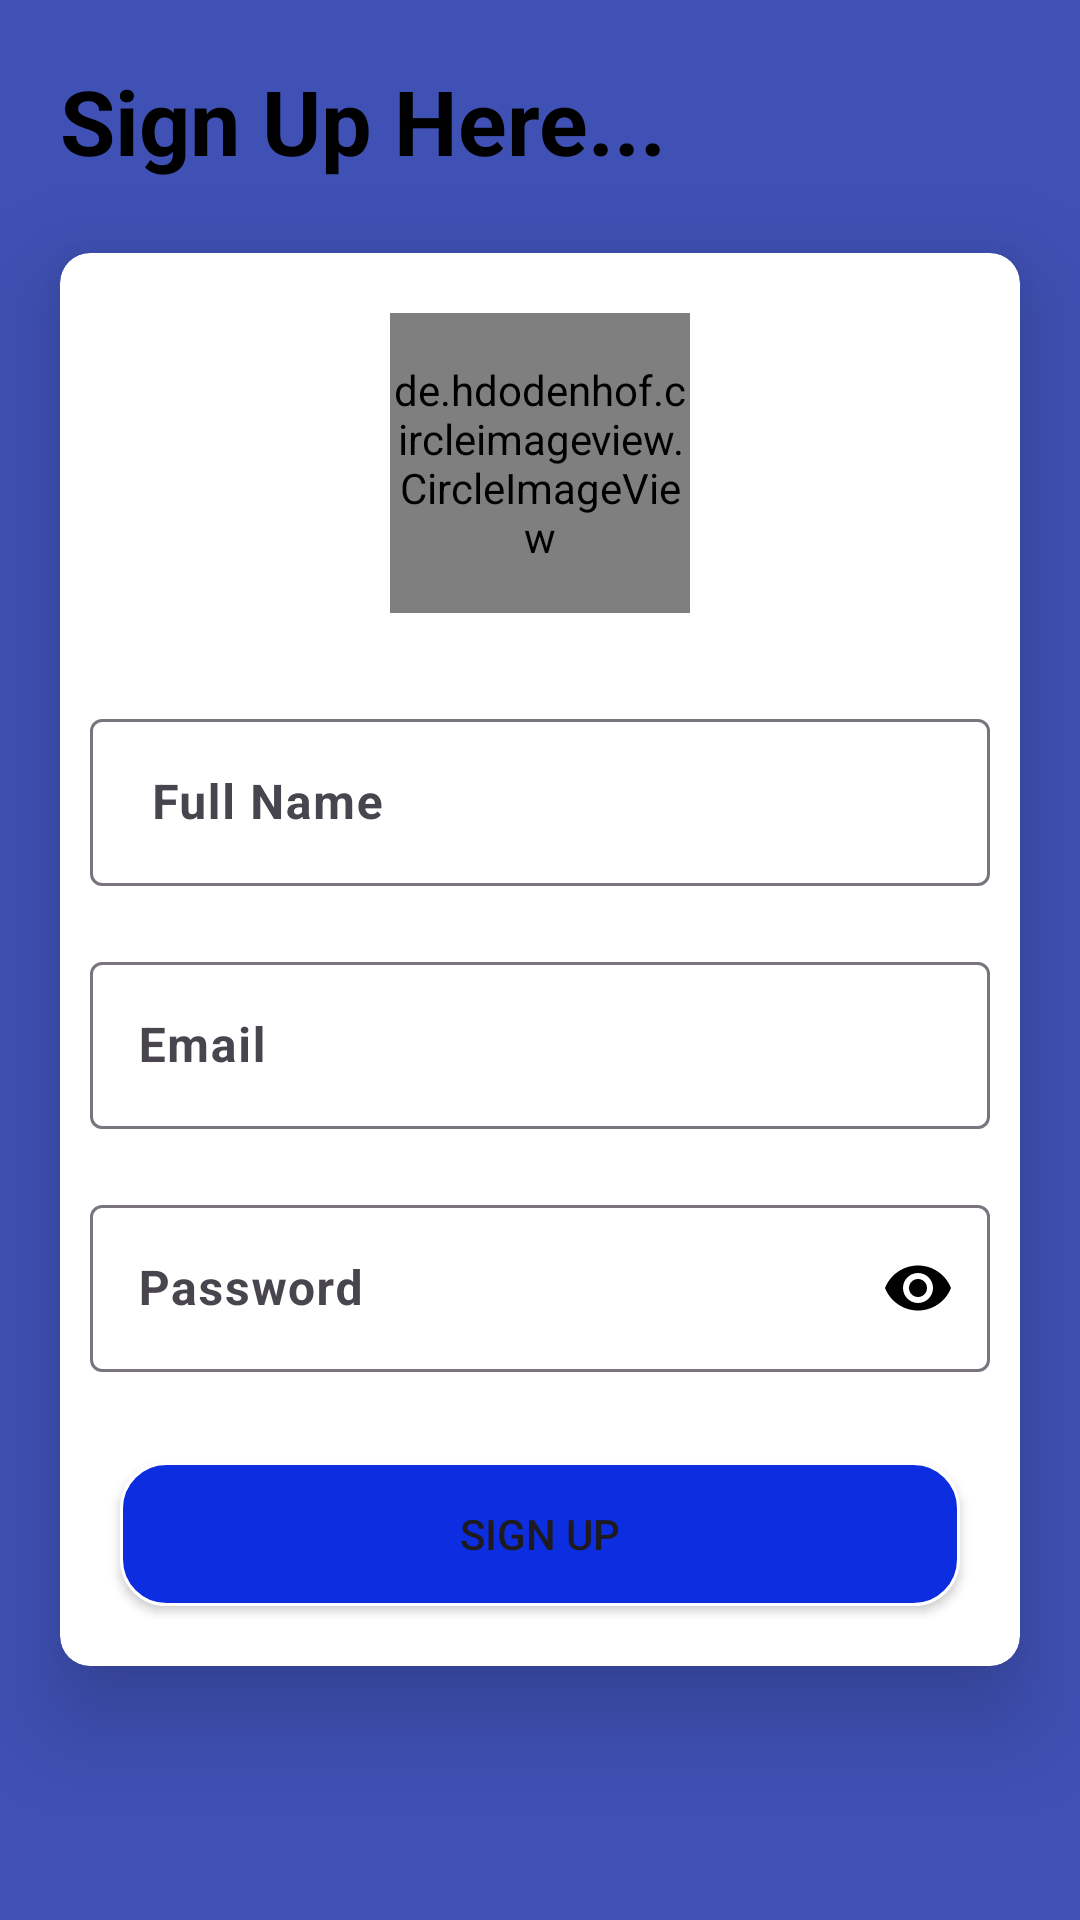

Reconstruct the res/layout file that produces this screen, plus the resources it refers to.
<!-- AndroidManifest.xml: application theme Theme.JobPortal -->
<!-- res/layout/activity_user_sign_up.xml -->
<?xml version="1.0" encoding="utf-8"?>
<RelativeLayout xmlns:android="http://schemas.android.com/apk/res/android"
    xmlns:app="http://schemas.android.com/apk/res-auto"
    xmlns:tools="http://schemas.android.com/tools"
    android:layout_width="match_parent"
    android:layout_height="match_parent"
    android:background="@color/danesh_color"
    tools:context=".User_SignUp">
    <TextView
        android:layout_width="match_parent"
        android:layout_height="wrap_content"
        android:layout_margin="20dp"
        android:textColor="@color/black"
        android:textStyle="bold"
        android:textAlignment="textStart"
        android:text="Sign Up Here..."
        android:textSize="30sp"/>
    <androidx.cardview.widget.CardView
        android:layout_width="match_parent"
        android:layout_height="wrap_content"
        android:layout_centerInParent="true"
        app:cardCornerRadius="10dp"
        app:cardElevation="20dp"
        android:layout_margin="20dp">
        <ScrollView
            android:layout_width="match_parent"
            android:layout_height="wrap_content">
            <androidx.appcompat.widget.LinearLayoutCompat
                android:layout_width="match_parent"
                android:layout_height="wrap_content"
                android:orientation="vertical">
             <de.hdodenhof.circleimageview.CircleImageView
                 android:layout_width="100dp"
                 android:layout_height="100dp"
                 app:civ_border_width="2dp"
                 app:civ_border_color="@color/black"
                 app:civ_border_overlay="true"
                 android:src="@drawable/baseline_person_4_24"
                 android:layout_gravity="center"
                 android:layout_margin="20dp"
                 android:id="@+id/image_user_signup"/>
                <com.google.android.material.textfield.TextInputLayout
                    android:layout_width="match_parent"
                    android:layout_height="wrap_content"
                    style="@style/ThemeOverlay.Material3.AutoCompleteTextView.OutlinedBox"
                    android:layout_margin="10dp">
                    <com.google.android.material.textfield.TextInputEditText
                        android:layout_width="match_parent"
                        android:layout_height="wrap_content"
                        android:hint=" Full Name"
                        android:textStyle="bold"
                        android:textAlignment="textStart"
                        android:drawableEnd="@drawable/baseline_person_4_24"
                        android:inputType="text"
                        android:id="@+id/fullname_user_sign_up"/>
                </com.google.android.material.textfield.TextInputLayout>
                <com.google.android.material.textfield.TextInputLayout
                    android:layout_width="match_parent"
                    android:layout_height="wrap_content"
                    style="@style/ThemeOverlay.Material3.AutoCompleteTextView.OutlinedBox"
                    android:layout_margin="10dp">
                    <com.google.android.material.textfield.TextInputEditText
                        android:layout_width="match_parent"
                        android:layout_height="wrap_content"
                        android:hint="Email"
                        android:textAlignment="textStart"
                        android:textStyle="bold"
                        android:drawableEnd="@drawable/baseline_email_24"
                        android:id="@+id/email_user_signup"
                        android:inputType="textEmailAddress"
                        android:autofillHints="emailAddress"/>
                </com.google.android.material.textfield.TextInputLayout>
                <com.google.android.material.textfield.TextInputLayout
                    android:layout_width="match_parent"
                    android:layout_height="wrap_content"
                    style="@style/ThemeOverlay.Material3.AutoCompleteTextView.OutlinedBox"
                    app:passwordToggleEnabled="true"
                    app:passwordToggleTint="@color/black"
                    android:layout_margin="10dp">
                    <com.google.android.material.textfield.TextInputEditText
                        android:layout_width="match_parent"
                        android:layout_height="wrap_content"
                        android:hint="Password"
                        android:textStyle="bold"
                        android:inputType="textPassword"
                        android:autofillHints="password"
                        android:id="@+id/password_user_signup"/>

                </com.google.android.material.textfield.TextInputLayout>
                <androidx.appcompat.widget.AppCompatButton
                    android:layout_width="match_parent"
                    android:layout_height="wrap_content"
                     android:layout_margin="20dp"
                     android:background="@drawable/btn_background"
                    android:text="Sign Up"
                    android:id="@+id/btn_user_signup"/>

            </androidx.appcompat.widget.LinearLayoutCompat>
        </ScrollView>

    </androidx.cardview.widget.CardView>


</RelativeLayout>
<!-- resources referenced by this layout -->
<resources>
  <color name="black">#FF000000</color>
  <color name="danesh_color">#3F51B5</color>
  <!-- drawable btn_background (drawable) -->
  <?xml version="1.0" encoding="utf-8"?>
  <shape xmlns:android="http://schemas.android.com/apk/res/android" android:shape="rectangle">
      <corners android:radius="15dp"/>
      <solid android:color="#0D2DE1"/>
      <stroke android:color="@color/white" android:width="1dp"/>
  
  
  </shape>
  <style name="Theme.JobPortal" parent="Base.Theme.JobPortal" />
  <color name="white">#FFFFFFFF</color>
  <style name="Base.Theme.JobPortal" parent="Theme.Material3.DayNight.NoActionBar">
          
          
          <item name="colorPrimary">#078CF6</item>
          <item name="android:forceDarkAllowed" tools:targetApi="q">false</item>
      </style>
</resources>
